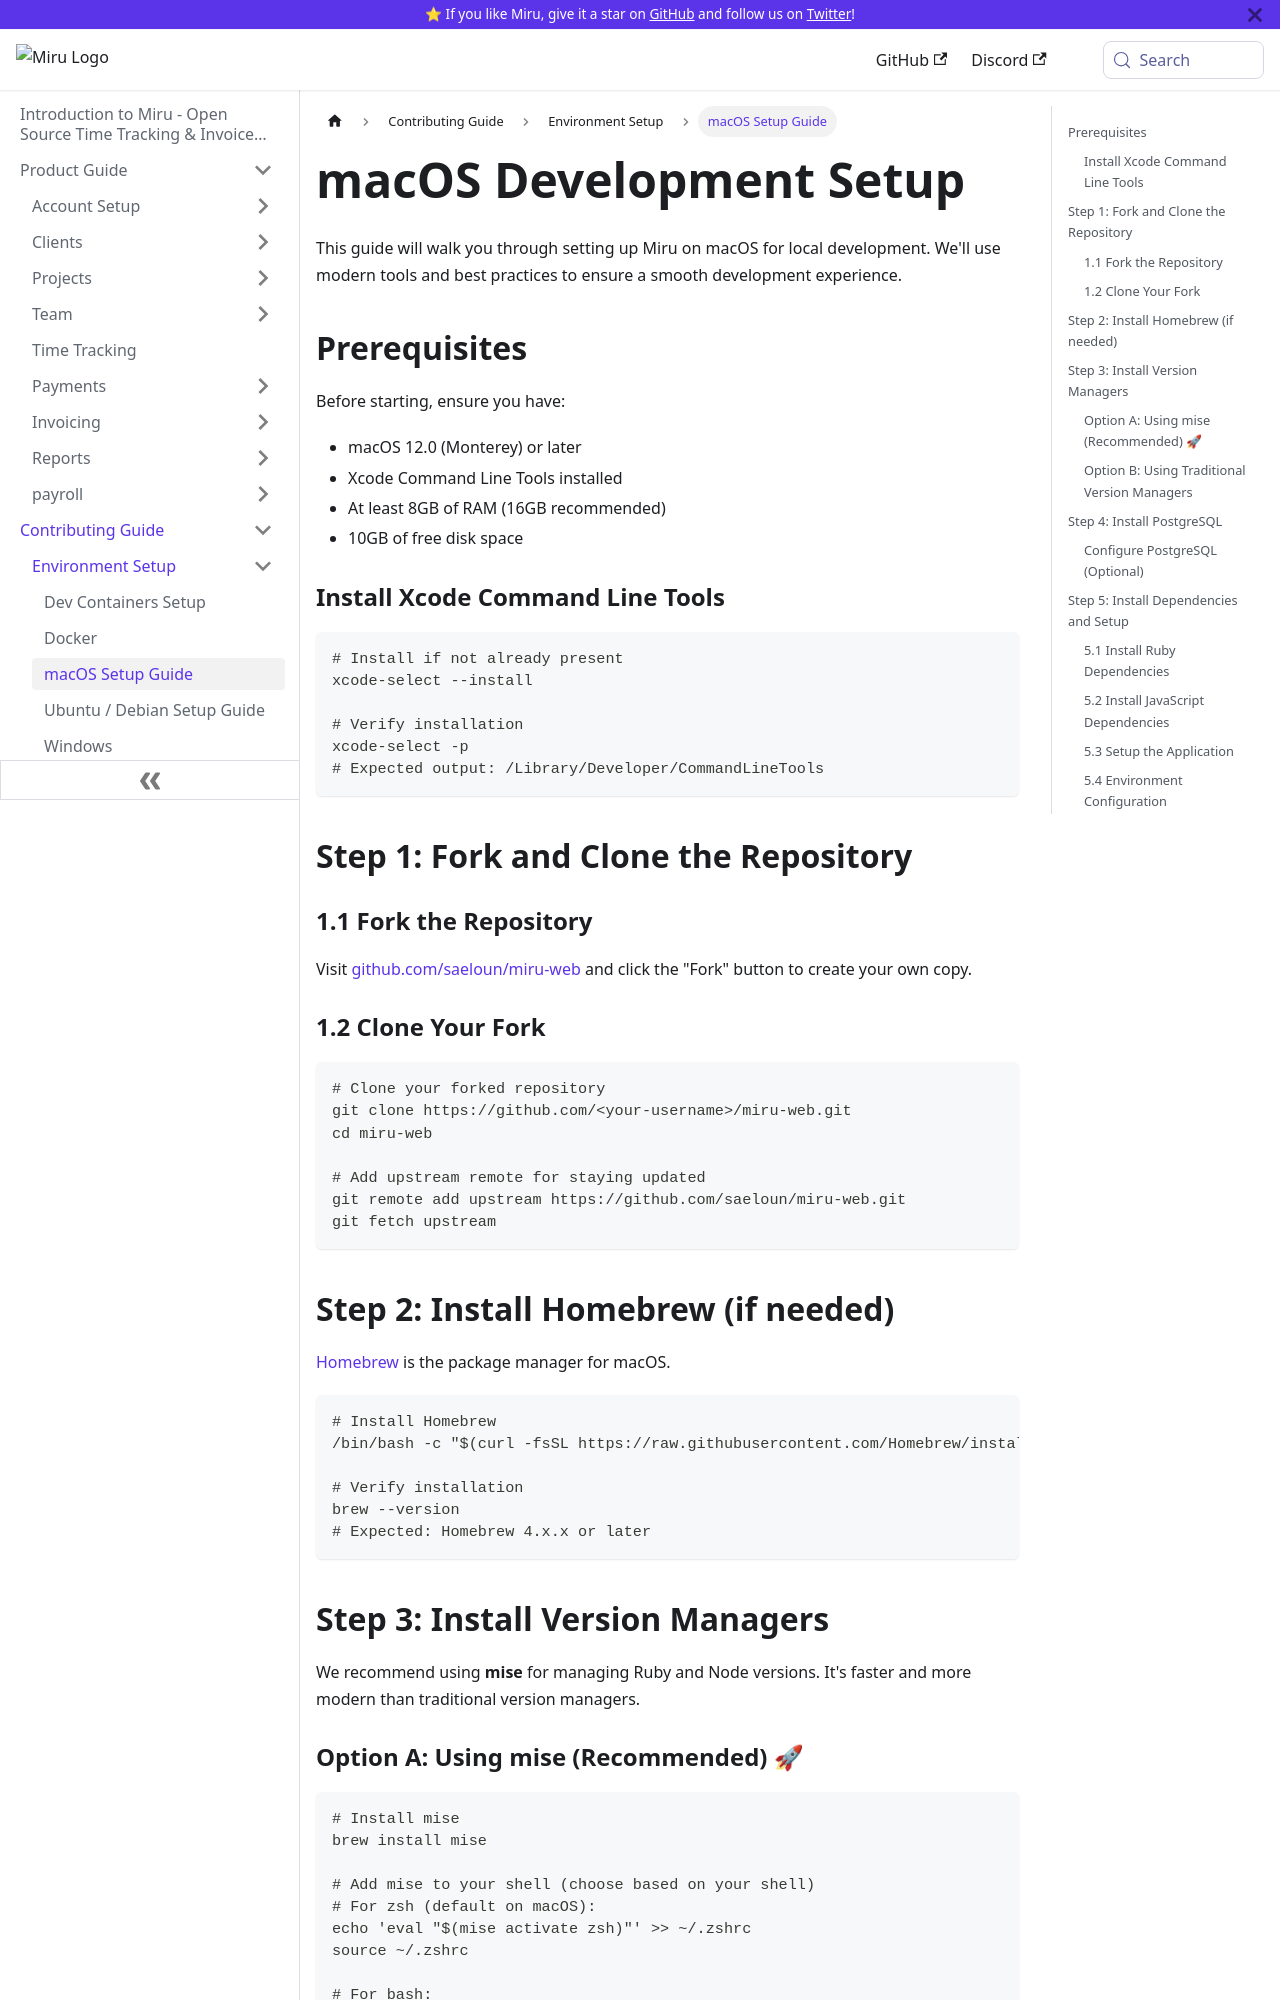

repository: saeloun/miru-web · page: contributing-guide/setup/macos.html · generator: docusaurus

---
id: macos
title: macOS Setup Guide
---

# macOS Development Setup

This guide will walk you through setting up Miru on macOS for local development. We'll use modern tools and best practices to ensure a smooth development experience.

## Prerequisites

Before starting, ensure you have:
- macOS 12.0 (Monterey) or later
- Xcode Command Line Tools installed
- At least 8GB of RAM (16GB recommended)
- 10GB of free disk space

### Install Xcode Command Line Tools
```bash
# Install if not already present
xcode-select --install

# Verify installation
xcode-select -p
# Expected output: /Library/Developer/CommandLineTools
```

## Step 1: Fork and Clone the Repository

### 1.1 Fork the Repository
Visit [github.com/saeloun/miru-web](https://github.com/saeloun/miru-web) and click the "Fork" button to create your own copy.

### 1.2 Clone Your Fork
```bash
# Clone your forked repository
git clone https://github.com/<your-username>/miru-web.git
cd miru-web

# Add upstream remote for staying updated
git remote add upstream https://github.com/saeloun/miru-web.git
git fetch upstream
```

## Step 2: Install Homebrew (if needed)

[Homebrew](https://brew.sh) is the package manager for macOS.

```bash
# Install Homebrew
/bin/bash -c "$(curl -fsSL https://raw.githubusercontent.com/Homebrew/install/HEAD/install.sh)"

# Verify installation
brew --version
# Expected: Homebrew 4.x.x or later
```

## Step 3: Install Version Managers

We recommend using **mise** for managing Ruby and Node versions. It's faster and more modern than traditional version managers.
